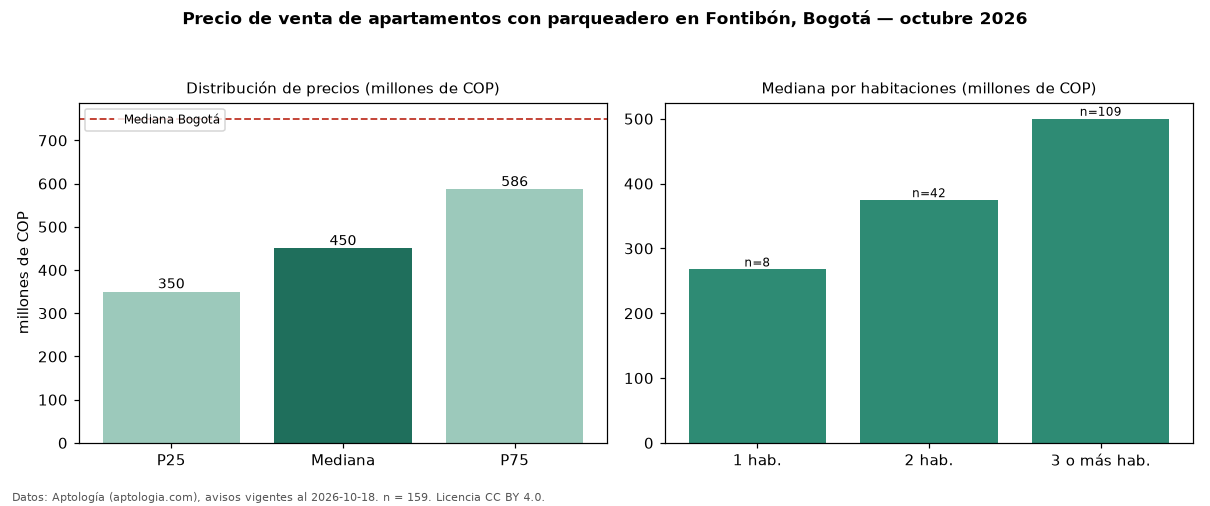

The table this chart was drawn from, first rows:
seccion, metrica, valor, moneda, n
filtro, parq1, con parqueadero, , 159
precio, p25, 350000000, COP, 159
precio, mediana, 450000000, COP, 159
precio, p75, 586500000, COP, 159
precio, minimo, 150000000, COP, 159
precio, maximo, 1712000000, COP, 159
m2, mediana_precio_m2, 6801948, COP, 156
m2, area_mediana_m2, 65.0, m2, 156
admin, mediana_admin_mes, 330000, COP, 124
banos, mediana_banos, 2.0, , 
parqueadero, pct_con_parqueadero, 100.0, %, 159
estrato, estrato_mas_frecuente, 4, , 146
habitaciones, 1, 267500000, COP, 8
habitaciones, 2, 374500000, COP, 42
habitaciones, 3+, 500000000, COP, 109
ciudad, mediana_ciudad_referencia, 750000000, COP, 
ciudad, mediana_m2_ciudad, 7261905, COP, 
fuente, fecha_datos, 2026-10-18, , 
fuente, atribucion, https://www.aptologia.com/venta/bogota/f…, , 
fuente, licencia, CC BY 4.0, , 
